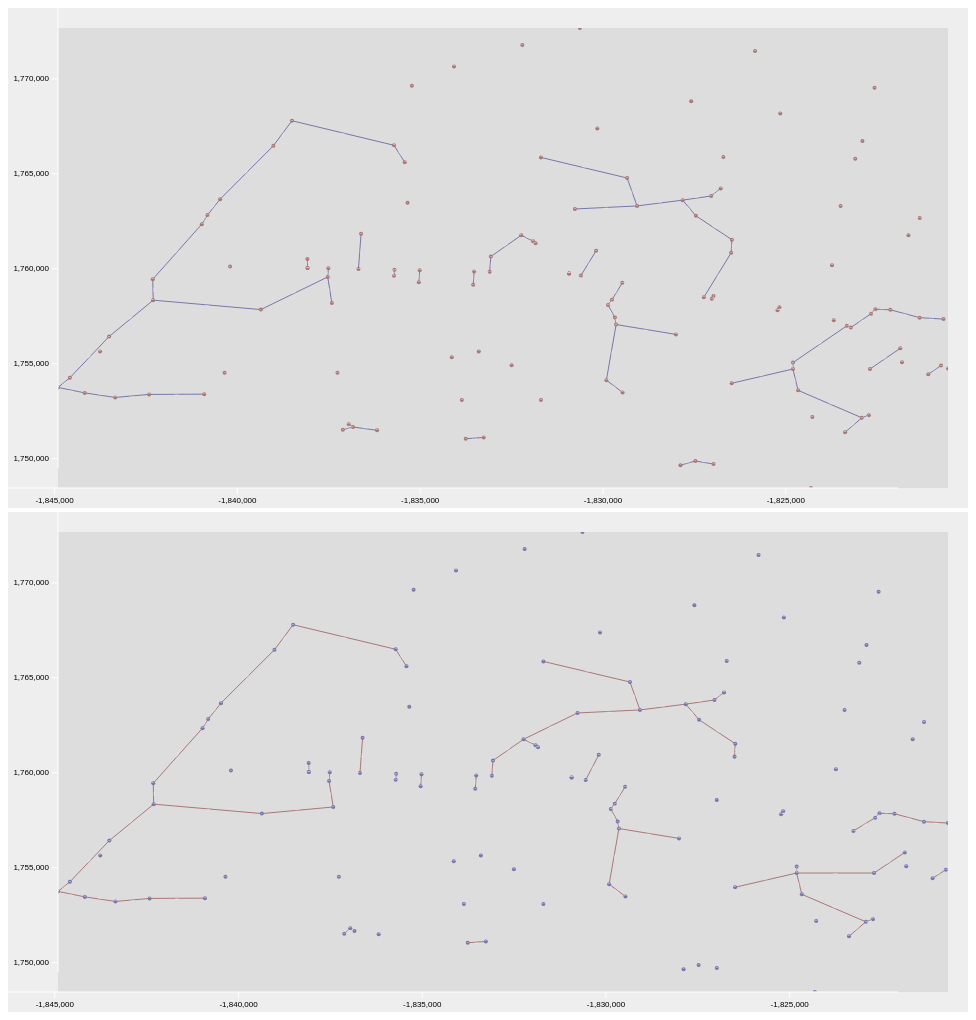
D3 v3 page, settled after 480 driven frames (8 s of simulated time); the page loaded 2 data file(s).


d3.json("ex_np_data.json", function(data) {
  d3.select("#network")
    .datum(data)
    .call(networkView());
});

nv_cmp = networkView();
nv_cmp.node_class("cmp_node");
nv_cmp.edge_class("cmp_edge");

d3.json("ex_mb_data2.json", function(data) {
  d3.select("#network")
    .datum(data)
    .call(networkView().network_id("cmp").node_class("cmp_node").edge_class("cmp_edge"));
});

// ── network-view.js
function networkView() {
  var margin = {top: 20, right: 20, bottom: 20, left: 50},
      width = 960,
      height = 500,
      xaxis_y_offset = height - margin.bottom,
      port_width = function() { return width - margin.left - margin.right; }
      port_height = function() { return height - margin.top - margin.bottom; }
      xValue = function(d) { return d.coords[0]; },
      yValue = function(d) { return d.coords[1]; },
      xScale = d3.scale.linear(),
      yScale = d3.scale.linear(),
      yAxis = d3.svg.axis().scale(yScale).orient("left").ticks(6).tickSize(6, 0),
      xAxis = d3.svg.axis().scale(xScale).orient("bottom").ticks(6).tickSize(6, 0),
      network_id = "",
      edge_class = "edge",
      node_class = "node";

  function view(selection) {
    selection.each(function(data) {

      // Convert data to standard representation greedily;
      // this is needed for nondeterministic accessors.
      nodes = data.nodes;
      edges = data.links;
      xys = nodes.map(function(d, i) {
        return [xValue.call(nodes, d, i), yValue.call(nodes, d, i)];
      });

      // Update the x-scale.
      xScale
          .domain(d3.extent(xys, function(d) { return d[0]; }))
          .range([0, port_width()]);

      // Update the y-scale.
      yScale
          .domain(d3.extent(xys, function(d) { return d[1]; }))
          .range([port_height(), 0]);

      var zoom = d3.behavior.zoom()
          .x(xScale)
          .y(yScale)
          .scaleExtent([1, 10])
          .on("zoom", zoomed);

      var g1 = d3.select(this).append("svg")
          .attr({width: width, height: height})
          .append("g")
          .call(zoom);

      var rect = g1.append("rect")
          .attr({
              width: width, 
              height: height, 
              class: "network_outer_rect"})
          .style("pointer-events", "all");
     
      var g_inner = g1.append("svg")
          .attr({width: port_width(), height: port_height()})
          .attr({x:  margin.left, y: margin.top })
          .append("g");

      var rect = g_inner.append("rect")
          .attr({
              width: port_width(), 
              height: port_height(),
              class: "network_inner_rect"})

      var g3 = g_inner.append("g")

      var lines = g3.selectAll("path")
          .data(edges)
          .enter()
          .append("path");

      var line_path = function(d, i) {
          path = "M" + X(nodes[d.source]) + " " + Y(nodes[d.source]) +
                 "L" + X(nodes[d.target]) + " " + Y(nodes[d.target]);
          return path;
      };

      lines.attr({
          d: line_path, 
          class: edge_class, 
          id: function(d, i) { return network_id + "_edge" + i; }});

      var circles = g3.selectAll("circle")
          .data(nodes)
          .enter()
          .append("circle");

      circles.attr({
          cx: function(d, i) { return X(d); }, 
          cy: function(d, i) { return Y(d); },
          class: node_class, 
          r: 2});
      
      // node labels
      var node_label_g = g3.append("g");
      node_labels = node_label_g.selectAll("text")
          .data(nodes)
          .enter()
          .append("text");

      node_labels.attr({
          x: function(d, i) { return X(d); },
          y: function(d, i) { return Y(d); },
          class: "node_label",
          'text-anchor': "middle"})
          .text(function(d, i) { return i; });

      var edge_label_g = g3.append("g");

      // align edgge labels with their edge paths
      var text = edge_label_g.selectAll("text")
            .data(edges)
            .enter()
            .append("text")
            .attr("class", "edge_label")
            .attr("text-anchor","middle") 
            .append("textPath")
            .attr("xlink:href", function(d, i) { return "#" + network_id + "_edge" + i; })
            .attr("startOffset", "50%")
            .text(function(d, i) { return d.weight.toPrecision(4); });


      // on zoom:
      // use translate to transform nodes/edges in g3 group
      // re render axes
      function zoomed() {
          g3.attr("transform", "translate(" + d3.event.translate + ")scale(" + d3.event.scale + ")");
          g1.select(".x.axis").call(xAxis);
          g1.select(".y.axis").call(yAxis);
      }

      g1.append("g").attr("class", "y axis");
      g1.append("g").attr("class", "x axis");

      // Update the axes.
      g1.select(".x.axis")
          .attr("transform", "translate(0," + xaxis_y_offset + ")")
          .call(xAxis);

      g1.select(".y.axis")
          .attr("transform", "translate(" + margin.left + ", 0)")
          .call(yAxis);
 
    });
  }

  // The x-accessor for the path generator; xScale ∘ xValue.
  function X(d) {
    return xScale(xValue(d));
  }

  // The x-accessor for the path generator; yScale ∘ yValue.
  function Y(d) {
    return yScale(yValue(d));
  }

  view.margin = function(_) {
    if (!arguments.length) return margin;
    margin = _;
    return view;
  };

  view.width = function(_) {
    if (!arguments.length) return width;
    width = _;
    return view;
  };

  view.height = function(_) {
    if (!arguments.length) return height;
    height = _;
    return view;
  };

  view.x = function(_) {
    if (!arguments.length) return xValue;
    xValue = _;
    return view;
  };

  view.y = function(_) {
    if (!arguments.length) return yValue;
    yValue = _;
    return view;
  };

  view.edge_class = function(_) {
    if (!arguments.length) return edge_class;
    edge_class = _;
    return view;
  };

  view.node_class = function(_) {
    if (!arguments.length) return node_class;
    node_class = _;
    return view;
  };

  view.network_id = function(_) {
    if (!arguments.length) return network_id;
    network_id = _;
    return view;
  };


  return view;
}


### data: ex_mb_data2.json
{
 "directed": false,
 "graph": [],
 "links": [
  {
   "is_existing": false,
   "source": 5,
   "subnet_id": 1,
   "target": 98,
   "weight": 2872.0
  },
  {
   "is_existing": false,
   "source": 5,
   "subnet_id": 1,
   "target": 67,
   "weight": 1897.0
  },
  {
   "is_existing": false,
   "source": 6,
   "subnet_id": 2,
   "target": 49,
   "weight": 868.5
  },
  {
   "is_existing": false,
   "source": 6,
   "subnet_id": 2,
   "target": 22,
   "weight": 1543.0
  },
  {
   "is_existing": false,
   "source": 8,
   "subnet_id": 3,
   "target": 99,
   "weight": 227.8
  },
  {
   "is_existing": false,
   "source": 9,
   "subnet_id": 2,
   "target": 32,
   "weight": 2496.0
  },
  {
   "is_existing": false,
   "source": 12,
   "subnet_id": 2,
   "target": 32,
   "weight": 1446.0
  },
  {
   "is_existing": false,
   "source": 12,
   "subnet_id": 2,
   "target": 49,
   "weight": 1233.0
  },
  "... 57 more items"
 ],
 "multigraph": false,
 "nodes": [
  {
   "budget": 9286.0,
   "coords": [
    -1828346.0,
    1759621.0
   ],
   "id": 0,
   "np_id": 1
  },
  {
   "budget": 1367.0,
   "coords": [
    -1836713.0,
    1764521.0
   ],
   "id": 1,
   "np_id": 2
  },
  {
   "budget": 508.4,
   "coords": [
    -1829250.0,
    1750709.0
   ],
   "id": 2,
   "np_id": 3
  },
  {
   "budget": 556.7,
   "coords": [
    -1838205.0,
    1752719.0
   ],
   "id": 3,
   "np_id": 4
  },
  {
   "budget": 2373.0,
   "coords": [
    -1824270.0,
    1767777.0
   ],
   "id": 4,
   "np_id": 5
  },
  {
   "budget": 5827.0,
   "coords": [
    -1840725.0,
    1758902.0
   ],
   "id": 5,
   "np_id": 6
  },
  {
   "budget": 3380.0,
   "coords": [
    -1828827.0,
    1763840.0
   ],
   "id": 6,
   "np_id": 7
  },
  {
   "budget": 3256.0,
   "coords": [
    -1828955.0,
    1769866.0
   ],
   "id": 7,
   "np_id": 8
  },
  "... 108 more items"
 ]
}

### data: ex_np_data.json
{
 "directed": false,
 "graph": [],
 "nodes": [
  {
   "mv": 9286.0,
   "coords": [
    -1828346.0,
    1759621.0
   ],
   "id": 0,
   "np_id": 1
  },
  {
   "mv": 1367.0,
   "coords": [
    -1836713.0,
    1764521.0
   ],
   "id": 1,
   "np_id": 2
  },
  {
   "mv": 508.4,
   "coords": [
    -1829250.0,
    1750709.0
   ],
   "id": 2,
   "np_id": 3
  },
  {
   "mv": 556.7,
   "coords": [
    -1838205.0,
    1752719.0
   ],
   "id": 3,
   "np_id": 4
  },
  {
   "mv": 2373.0,
   "coords": [
    -1824270.0,
    1767777.0
   ],
   "id": 4,
   "np_id": 5
  },
  {
   "mv": 5827.0,
   "coords": [
    -1840725.0,
    1758902.0
   ],
   "id": 5,
   "np_id": 6
  },
  {
   "mv": 3380.0,
   "coords": [
    -1828827.0,
    1763840.0
   ],
   "id": 6,
   "np_id": 7
  },
  {
   "mv": 3256.0,
   "coords": [
    -1828955.0,
    1769866.0
   ],
   "id": 7,
   "np_id": 8
  },
  "... 114 more items"
 ],
 "links": [
  {
   "subnet_id": 4,
   "source": 0,
   "target": 107,
   "weight": 148.8,
   "is_existing": false
  },
  {
   "subnet_id": 2,
   "source": 2,
   "target": 11,
   "weight": 449.9,
   "is_existing": false
  },
  {
   "subnet_id": 3,
   "source": 3,
   "target": 52,
   "weight": 180.7,
   "is_existing": false
  },
  {
   "subnet_id": 3,
   "source": 3,
   "target": 61,
   "weight": 302.2,
   "is_existing": false
  },
  {
   "subnet_id": 3,
   "source": 3,
   "target": 62,
   "weight": 654.6,
   "is_existing": false
  },
  {
   "subnet_id": 4,
   "source": 5,
   "target": 98,
   "weight": 2872.0,
   "is_existing": false
  },
  {
   "subnet_id": 4,
   "source": 5,
   "target": 70,
   "weight": 2419.0,
   "is_existing": false
  },
  {
   "subnet_id": 4,
   "source": 6,
   "target": 49,
   "weight": 868.5,
   "is_existing": false
  },
  "... 62 more items"
 ],
 "multigraph": false
}